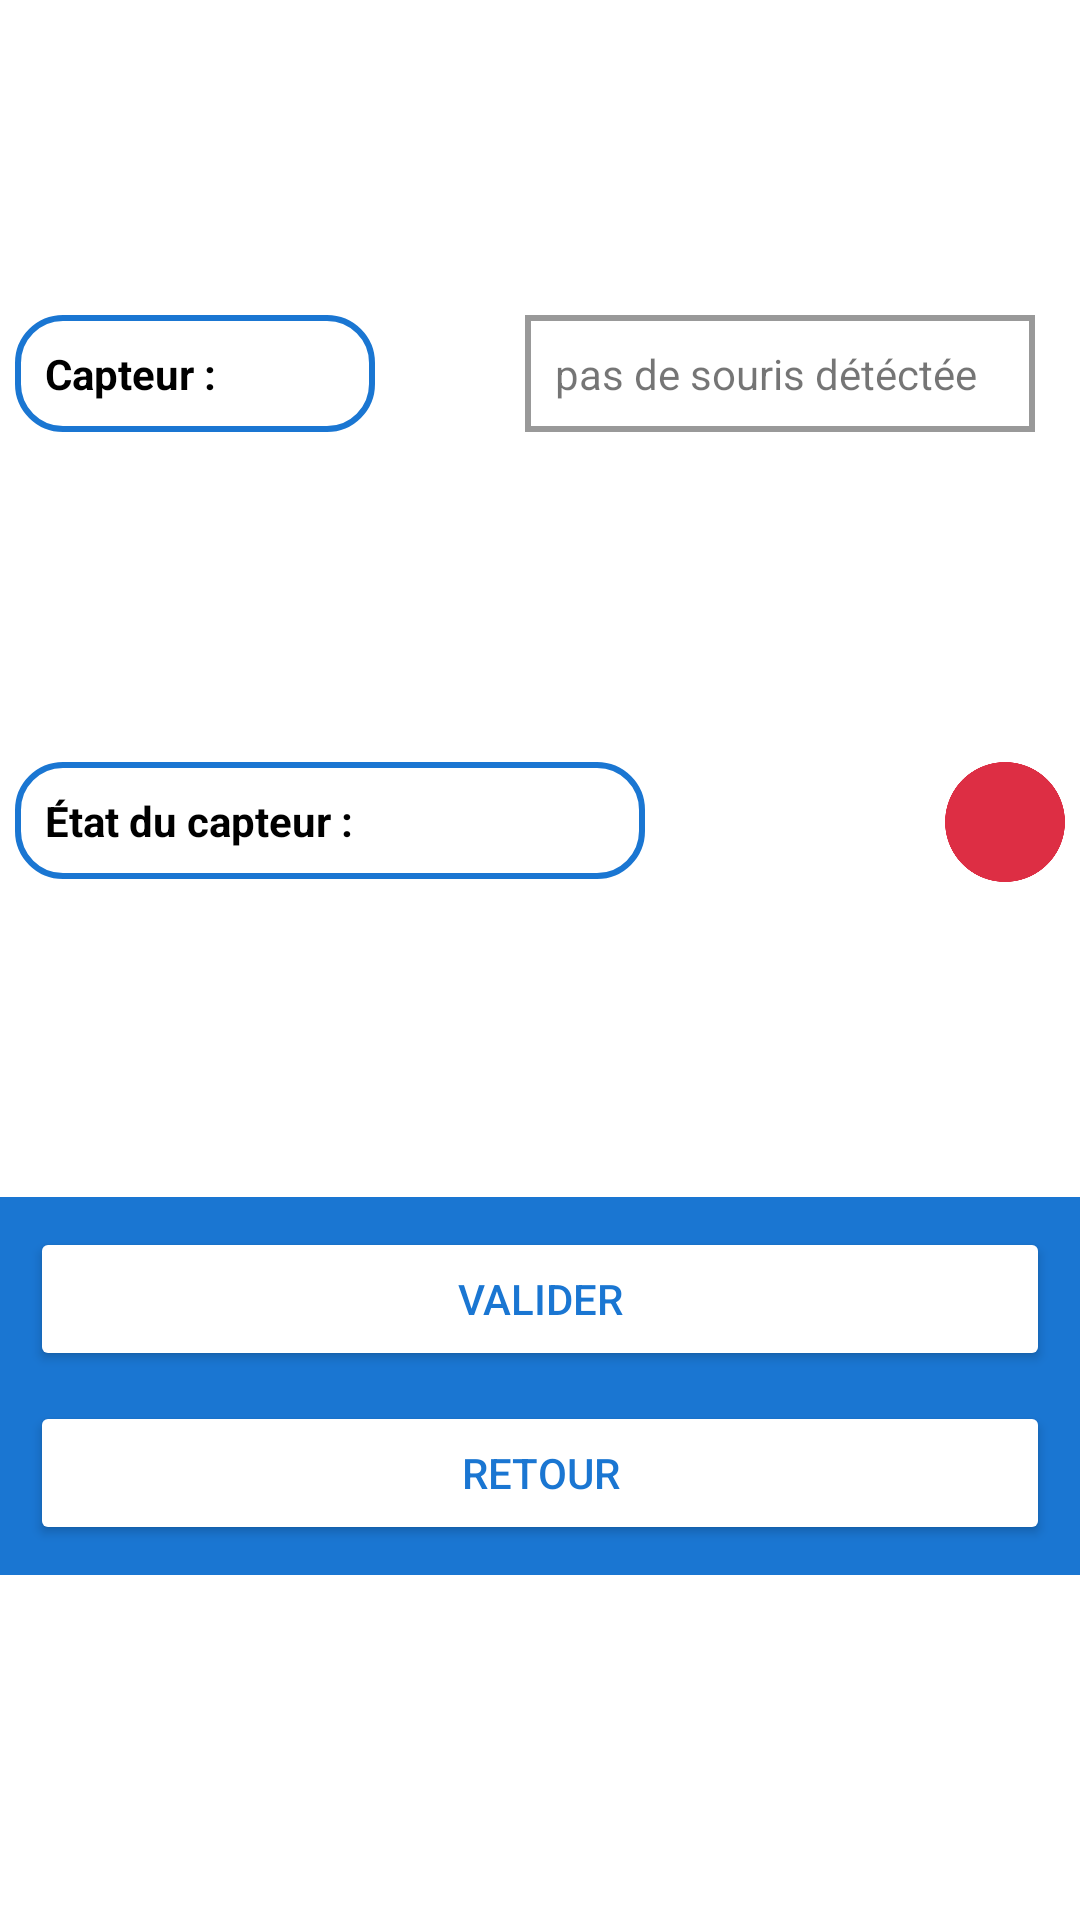

Layout XML and referenced resources for this Android screen:
<!-- AndroidManifest.xml: application theme Theme.PPEMonoyer -->
<!-- res/layout/activity_parametre.xml -->
<?xml version="1.0" encoding="utf-8"?>
<LinearLayout xmlns:android="http://schemas.android.com/apk/res/android"
    xmlns:tools="http://schemas.android.com/tools"
    android:id="@+id/parametre_LinearLayout"
    android:layout_width="match_parent"
    android:layout_height="match_parent"
    android:layout_marginBottom="10dp"
    android:orientation="vertical"
    tools:context=".ui.ParametersActivity">

    <LinearLayout
        android:layout_width="match_parent"
        android:layout_height="match_parent"
        android:orientation="vertical">

        <LinearLayout
            android:layout_width="match_parent"
            android:layout_height="wrap_content"
            android:layout_marginTop="100dp"
            android:orientation="horizontal"
            android:padding="5dp">

            <TextView
                android:layout_width="120dp"
                android:layout_height="wrap_content"
                android:background="@drawable/roundborder"
                android:text="Capteur :"
                android:textColor="@color/black"
                android:textSize="14sp"
                android:textStyle="bold" />

            <TextView
                android:id="@+id/activity_parametre_controlleur_name"
                android:layout_width="270dp"
                android:layout_height="match_parent"
                android:layout_marginStart="50dp"
                android:layout_marginEnd="10dp"
                android:layout_weight="1"
                android:background="@drawable/rectangleborder"
                android:text="pas de souris détéctée" />

        </LinearLayout>

        <LinearLayout
            android:layout_width="match_parent"
            android:layout_height="wrap_content"
            android:layout_marginTop="100dp"
            android:orientation="horizontal"
            android:padding="5dp">

            <TextView
                android:layout_width="210dp"
                android:layout_height="wrap_content"
                android:background="@drawable/roundborder"
                android:text="État du capteur :"
                android:textColor="@color/black"
                android:textSize="14sp"
                android:textStyle="bold" />

            <ImageView
                android:id="@+id/parametre_etat_controlleur"
                android:layout_width="40dp"
                android:layout_height="40dp"
                android:layout_gravity="center_vertical"
                android:layout_marginStart="100dp"
                android:src="@drawable/reddot" />
        </LinearLayout>

        <LinearLayout
            android:layout_width="match_parent"
            android:layout_height="wrap_content"
            android:layout_marginTop="100dp"
            android:background="#1A76D2"
            android:orientation="vertical">

            <Button
                android:id="@+id/activity_parametre_valider_button"
                android:layout_width="match_parent"
                android:layout_height="match_parent"
                android:layout_gravity="center"
                android:layout_marginStart="10sp"
                android:layout_marginTop="10dp"
                android:layout_marginEnd="10sp"
                android:layout_marginBottom="10dp"
                android:layout_weight="1"
                android:backgroundTint="@color/white"
                android:text="Valider"
                android:textColor="#1A76D2" />

            <Button
                android:id="@+id/activity_parametre_retour_button"
                android:layout_width="match_parent"
                android:layout_height="match_parent"
                android:layout_gravity="center"
                android:layout_marginStart="10sp"
                android:layout_marginEnd="10sp"
                android:layout_marginBottom="10dp"
                android:layout_weight="1"
                android:backgroundTint="@color/white"
                android:text="Retour"
                android:textColor="#1A76D2" />

        </LinearLayout>

    </LinearLayout>
</LinearLayout>
<!-- resources referenced by this layout -->
<resources>
  <color name="black">#FF000000</color>
  <color name="white">#FFFFFFFF</color>
  <!-- drawable rectangleborder (drawable-v24) -->
  <?xml version="1.0" encoding="utf-8"?>
  <shape xmlns:android="http://schemas.android.com/apk/res/android"
      android:shape="rectangle">
      <stroke
          android:width="2dp"
          android:color="#999999" />
      <padding
          android:bottom="10dp"
          android:left="10dp"
          android:right="10dp"
          android:top="10dp" />
  
  </shape>
  <!-- drawable reddot: png bitmap (drawable-v24, 15157 bytes) -->
  <!-- drawable roundborder (drawable-v24) -->
  <?xml version="1.0" encoding="UTF-8"?>
  <shape xmlns:android="http://schemas.android.com/apk/res/android"
      android:shape="rectangle">
      <corners android:radius="15dp" />
      <padding
          android:bottom="10dp"
          android:left="10dp"
          android:right="10dp"
          android:top="10dp" />
      <stroke
          android:width="2dp"
          android:color="#1A76D2" />
  </shape>
  <style name="Theme.PPEMonoyer" parent="Theme.MaterialComponents.DayNight.DarkActionBar">
          
          <item name="colorPrimary">@color/purple_500</item>
          <item name="colorPrimaryVariant">@color/purple_700</item>
          <item name="colorOnPrimary">@color/white</item>
          
          <item name="colorSecondary">@color/teal_200</item>
          <item name="colorSecondaryVariant">@color/teal_700</item>
          <item name="colorOnSecondary">@color/black</item>
          
          <item name="android:statusBarColor" tools:targetApi="l">?attr/colorPrimaryVariant</item>
          
      </style>
  <color name="purple_500">#FF6200EE</color>
  <color name="purple_700">#FF3700B3</color>
  <color name="teal_200">#FF03DAC5</color>
  <color name="teal_700">#FF018786</color>
</resources>
